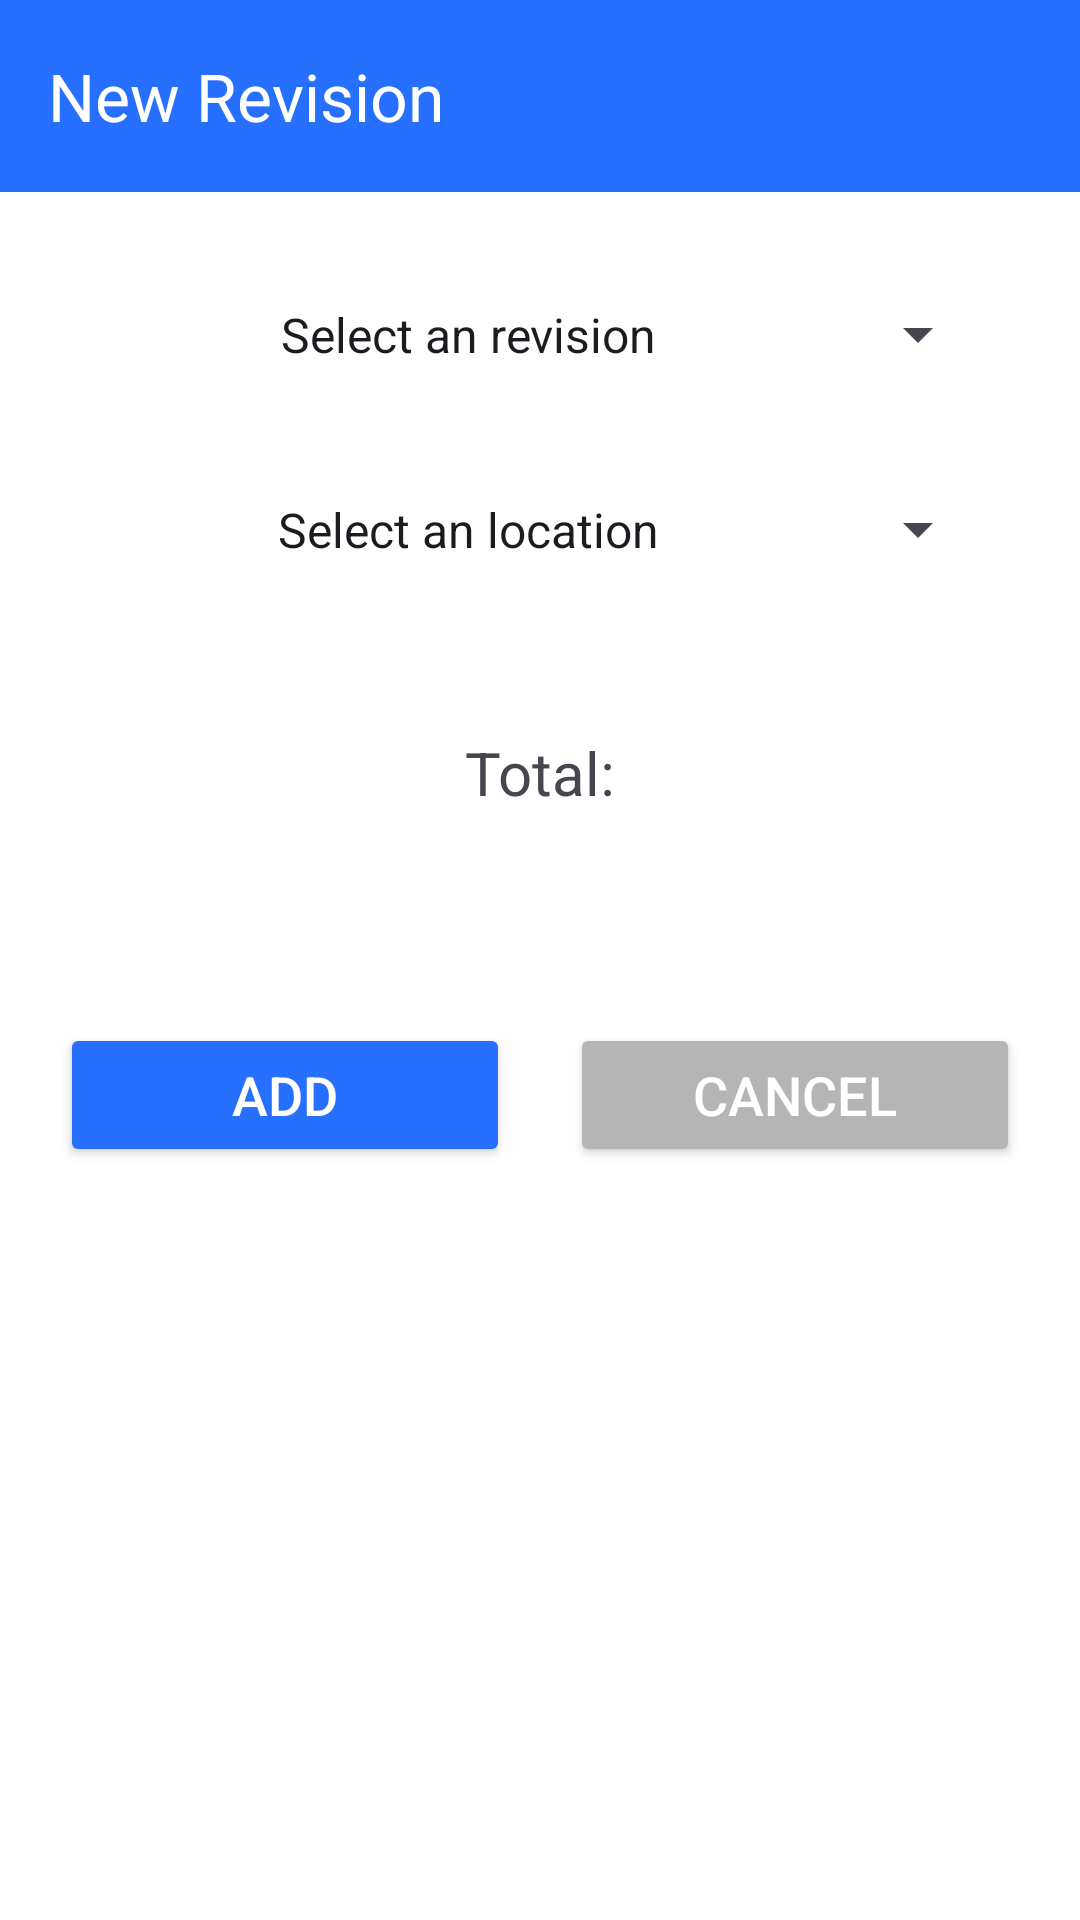

Write the Android layout XML for this screen, with the resource values it uses.
<!-- AndroidManifest.xml: application theme Theme.IceEnberg -->
<!-- res/layout/activity_revision_service.xml -->
<?xml version="1.0" encoding="utf-8"?>
<androidx.constraintlayout.widget.ConstraintLayout xmlns:android="http://schemas.android.com/apk/res/android"
    xmlns:app="http://schemas.android.com/apk/res-auto"
    xmlns:tools="http://schemas.android.com/tools"
    android:layout_width="match_parent"
    android:layout_height="match_parent"
    tools:context=".user.revisiones.RevisionServiceActivity">

    <LinearLayout
        android:layout_width="match_parent"
        android:layout_height="match_parent"
        android:orientation="vertical">

        <androidx.appcompat.widget.Toolbar
            android:id="@+id/toolbar_service_revision"
            android:layout_width="match_parent"
            android:layout_height="?attr/actionBarSize"
            android:background="@color/primary"
            app:titleTextColor="@color/white"
            app:navigationIcon="@drawable/ic_arrow_back"
            app:title="@string/main_form_revision_title"/>

        <LinearLayout
            android:layout_width="match_parent"
            android:layout_height="match_parent"
            android:background="@color/white">

            <ScrollView
                android:layout_width="match_parent"
                android:layout_height="match_parent">

                <LinearLayout
                    android:layout_width="match_parent"
                    android:layout_height="wrap_content"
                    android:gravity="center"
                    android:orientation="vertical"
                    android:padding="10dp">

                    <Spinner
                        android:id="@+id/tipo_revision"
                        android:layout_width="match_parent"
                        android:layout_height="55dp"
                        android:layout_marginStart="20dp"
                        android:layout_marginTop="10dp"
                        android:layout_marginEnd="20dp"
                        android:textAlignment="center"
                        android:entries="@array/options_revision"/>

                    <Spinner
                        android:id="@+id/equipo_revision"
                        android:layout_width="match_parent"
                        android:layout_height="55dp"
                        android:layout_marginStart="20dp"
                        android:layout_marginTop="10dp"
                        android:layout_marginEnd="20dp"
                        android:textAlignment="center"
                        android:entries="@array/options_equipments"/>


                    <TextView
                        android:id="@+id/precio_revision"
                        android:layout_width="match_parent"
                        android:layout_height="wrap_content"
                        android:text="@string/total"
                        android:layout_marginTop="40dp"
                        android:textSize="20dp"
                        android:textAlignment="center"/>


                    <LinearLayout
                        android:id="@+id/buttonsAdd"
                        android:layout_width="match_parent"
                        android:layout_height="wrap_content"
                        android:layout_marginVertical="70dp"
                        android:gravity="center"
                        android:orientation="horizontal">

                        <Button
                            android:id="@+id/btnAdd"
                            android:layout_width="0dp"
                            android:layout_height="wrap_content"
                            android:layout_marginHorizontal="10dp"
                            android:layout_weight="1"
                            android:backgroundTint="@color/primary"
                            android:text="@string/add"
                            android:textColor="@color/white"
                            android:textSize="18sp"/>

                        <Button
                            android:id="@+id/btnCancel"
                            android:layout_width="0dp"
                            android:layout_height="wrap_content"
                            android:layout_marginHorizontal="10dp"
                            android:layout_weight="1"
                            android:backgroundTint="@color/secondary"
                            android:text="@string/cancel"
                            android:textColor="@color/white"
                            android:textSize="18sp"/>

                    </LinearLayout>

                </LinearLayout>

            </ScrollView>

        </LinearLayout>
    </LinearLayout>

</androidx.constraintlayout.widget.ConstraintLayout>
<!-- resources referenced by this layout -->
<resources>
  <string-array name="options_equipments">
          <item>Select an location</item>
      </string-array>
  
      //alert dialog equipo
  <string-array name="options_revision">
          <item>Select an revision</item>
      </string-array>
  <color name="primary">#276FFF</color>
  <color name="secondary">#B5B5B5</color>
  <color name="white">#FFFFFFFF</color>
  <string name="add">Add</string>
  <string name="cancel">Cancel</string>
  <string name="main_form_revision_title">New Revision</string>
  <string name="total">Total: </string>
  
      //Idiomas
  <style name="Theme.IceEnberg" parent="Base.Theme.IceEnberg" />
  <style name="Base.Theme.IceEnberg" parent="Theme.Material3.DayNight.NoActionBar">
          
          
          <item name="colorPrimary">@color/primary</item>
          <item name="colorPrimaryVariant">@color/primary</item>
      </style>
</resources>
